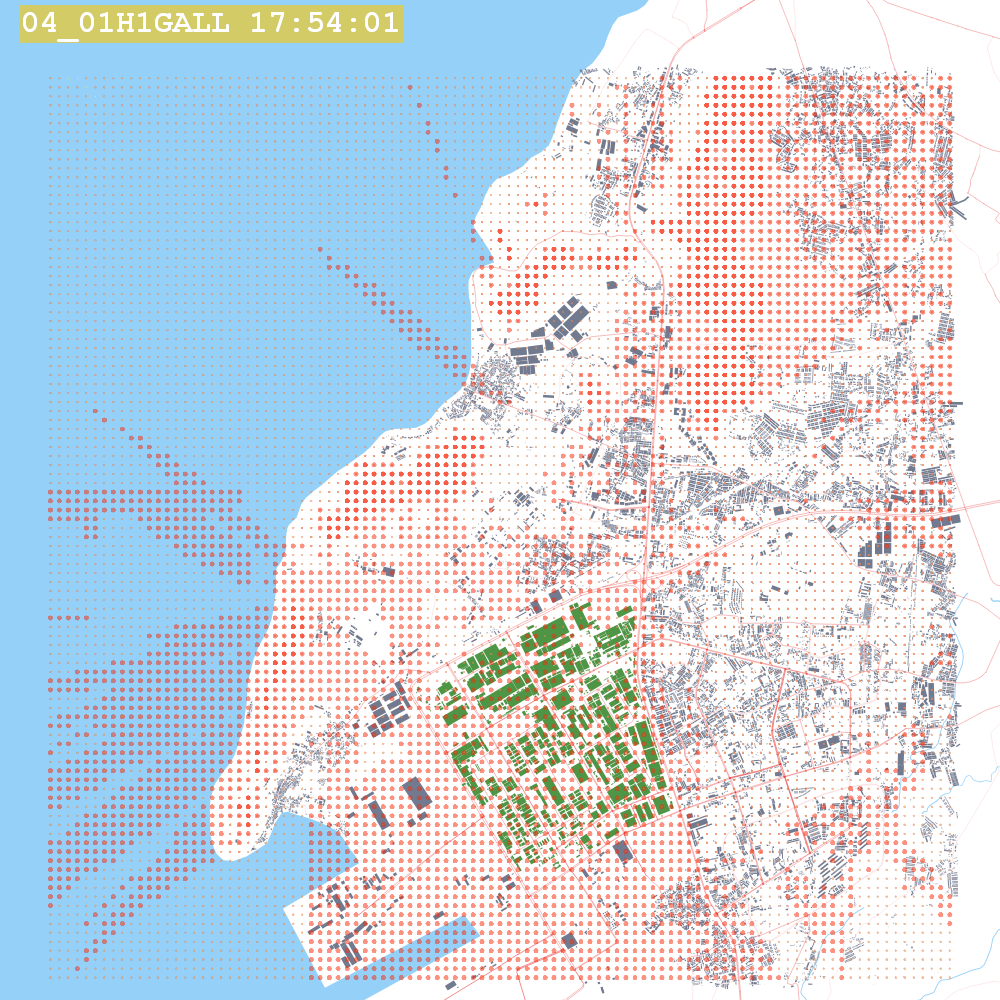

Data behind this chart, as committed beside it:
X, Y, AVERAGE CONC, ZELEV, ZHILL, ZFLAG, AVE, GRP, RANK, NET ID, DATE(CONC)
701100, 1445000, 58.06, 0.0, 0.0, 40.0, 1-HR, ALL, 1ST, UCART1, 14010124
701200, 1445000, 54.04, 0.0, 0.0, 40.0, 1-HR, ALL, 1ST, UCART1, 14010124
701300, 1445000, 50.53, 0.0, 0.0, 40.0, 1-HR, ALL, 1ST, UCART1, 14010124
701400, 1445000, 47.6, 0.0, 0.0, 40.0, 1-HR, ALL, 1ST, UCART1, 14010124
701500, 1445000, 27.14, 0.0, 0.0, 40.0, 1-HR, ALL, 1ST, UCART1, 14010602
701600, 1445000, 25.9, 0.0, 0.0, 40.0, 1-HR, ALL, 1ST, UCART1, 14010602
701700, 1445000, 29.28, 0.0, 0.0, 40.0, 1-HR, ALL, 1ST, UCART1, 14010104
701800, 1445000, 35.56, 0.0, 0.0, 40.0, 1-HR, ALL, 1ST, UCART1, 14010104
701900, 1445000, 41.41, 0.0, 0.0, 40.0, 1-HR, ALL, 1ST, UCART1, 14010104
702000, 1445000, 46.19, 0.0, 0.0, 40.0, 1-HR, ALL, 1ST, UCART1, 14010104
702100, 1445000, 49.37, 0.0, 0.0, 40.0, 1-HR, ALL, 1ST, UCART1, 14010104
702200, 1445000, 50.71, 0.0, 0.0, 40.0, 1-HR, ALL, 1ST, UCART1, 14010104
702300, 1445000, 50.34, 0.0, 0.0, 40.0, 1-HR, ALL, 1ST, UCART1, 14010104
702400, 1445000, 48.77, 0.0, 0.0, 40.0, 1-HR, ALL, 1ST, UCART1, 14010104
702500, 1445000, 46.77, 0.0, 0.0, 40.0, 1-HR, ALL, 1ST, UCART1, 14010104
702600, 1445000, 45.14, 0.0, 0.0, 40.0, 1-HR, ALL, 1ST, UCART1, 14010104
702700, 1445000, 44.44, 0.0, 0.0, 40.0, 1-HR, ALL, 1ST, UCART1, 14010104
702800, 1445000, 46.66, 0.0, 0.0, 40.0, 1-HR, ALL, 1ST, UCART1, 14010704
702900, 1445000, 48.29, 0.0, 0.0, 40.0, 1-HR, ALL, 1ST, UCART1, 14010704
703000, 1445000, 52.07, 0.0, 0.0, 40.0, 1-HR, ALL, 1ST, UCART1, 14010220
703100, 1445000, 52.21, 0.0, 0.0, 40.0, 1-HR, ALL, 1ST, UCART1, 14010104
703200, 1445000, 54.78, 0.0, 0.0, 40.0, 1-HR, ALL, 1ST, UCART1, 14010104
703300, 1445000, 56.11, 0.0, 0.0, 40.0, 1-HR, ALL, 1ST, UCART1, 14010104
703400, 1445000, 55.42, 0.0, 0.0, 40.0, 1-HR, ALL, 1ST, UCART1, 14010104
703500, 1445000, 56.8, 0.0, 0.0, 40.0, 1-HR, ALL, 1ST, UCART1, 14010309
703600, 1445000, 59.62, 0.0, 0.0, 40.0, 1-HR, ALL, 1ST, UCART1, 14010309
703700, 1445000, 62.42, 0.0, 0.0, 40.0, 1-HR, ALL, 1ST, UCART1, 14010309
703800, 1445000, 65.18, 0.0, 0.0, 40.0, 1-HR, ALL, 1ST, UCART1, 14010309
703900, 1445000, 67.88, 0.3, 0.3, 40.0, 1-HR, ALL, 1ST, UCART1, 14010309
704000, 1445000, 70.35, 4.7, 4.7, 40.0, 1-HR, ALL, 1ST, UCART1, 14010309
704100, 1445000, 72.94, 5.0, 5.0, 40.0, 1-HR, ALL, 1ST, UCART1, 14010309
704200, 1445000, 75.54, 0.9, 0.9, 40.0, 1-HR, ALL, 1ST, UCART1, 14010309
704300, 1445000, 77.79, 6.2, 6.2, 40.0, 1-HR, ALL, 1ST, UCART1, 14010309
704400, 1445000, 80.04, 6.7, 6.7, 40.0, 1-HR, ALL, 1ST, UCART1, 14010309
704500, 1445000, 82.16, 5.4, 5.4, 40.0, 1-HR, ALL, 1ST, UCART1, 14010309
704600, 1445000, 84.1, 0.4, 0.4, 40.0, 1-HR, ALL, 1ST, UCART1, 14010309
704700, 1445000, 85.84, 0.0, 0.0, 40.0, 1-HR, ALL, 1ST, UCART1, 14010309
704800, 1445000, 87.4, 0.0, 0.0, 40.0, 1-HR, ALL, 1ST, UCART1, 14010309
704900, 1445000, 88.78, 0.0, 16.0, 40.0, 1-HR, ALL, 1ST, UCART1, 14010309
705000, 1445000, 90.03, 4.2, 16.0, 40.0, 1-HR, ALL, 1ST, UCART1, 14010309
705100, 1445000, 91.09, 9.0, 9.0, 40.0, 1-HR, ALL, 1ST, UCART1, 14010309
705200, 1445000, 91.93, 12.6, 12.6, 40.0, 1-HR, ALL, 1ST, UCART1, 14010309
705300, 1445000, 92.51, 11.9, 11.9, 40.0, 1-HR, ALL, 1ST, UCART1, 14010309
705400, 1445000, 92.86, 9.2, 9.2, 40.0, 1-HR, ALL, 1ST, UCART1, 14010309
705500, 1445000, 93.04, 9.2, 9.2, 40.0, 1-HR, ALL, 1ST, UCART1, 14010309
705600, 1445000, 93.01, 7.4, 7.4, 40.0, 1-HR, ALL, 1ST, UCART1, 14010309
705700, 1445000, 92.83, 8.4, 8.4, 40.0, 1-HR, ALL, 1ST, UCART1, 14010309
705800, 1445000, 92.45, 7.3, 7.3, 40.0, 1-HR, ALL, 1ST, UCART1, 14010309
705900, 1445000, 91.89, 5.4, 5.4, 40.0, 1-HR, ALL, 1ST, UCART1, 14010309
706000, 1445000, 91.19, 5.8, 5.8, 40.0, 1-HR, ALL, 1ST, UCART1, 14010309
706100, 1445000, 90.31, 4.2, 4.2, 40.0, 1-HR, ALL, 1ST, UCART1, 14010309
706200, 1445000, 89.3, 5.0, 5.0, 40.0, 1-HR, ALL, 1ST, UCART1, 14010309
706300, 1445000, 88.12, 7.6, 7.6, 40.0, 1-HR, ALL, 1ST, UCART1, 14010309
706400, 1445000, 86.81, 7.2, 7.2, 40.0, 1-HR, ALL, 1ST, UCART1, 14010309
706500, 1445000, 85.36, 7.8, 7.8, 40.0, 1-HR, ALL, 1ST, UCART1, 14010309
706600, 1445000, 83.82, 6.5, 6.5, 40.0, 1-HR, ALL, 1ST, UCART1, 14010309
706700, 1445000, 82.13, 9.2, 9.2, 40.0, 1-HR, ALL, 1ST, UCART1, 14010309
706800, 1445000, 80.45, 9.3, 9.3, 40.0, 1-HR, ALL, 1ST, UCART1, 14010309
706900, 1445000, 78.87, 5.2, 5.2, 40.0, 1-HR, ALL, 1ST, UCART1, 14010309
707000, 1445000, 77.37, 4.0, 4.0, 40.0, 1-HR, ALL, 1ST, UCART1, 14010309
... 10,141 more rows
